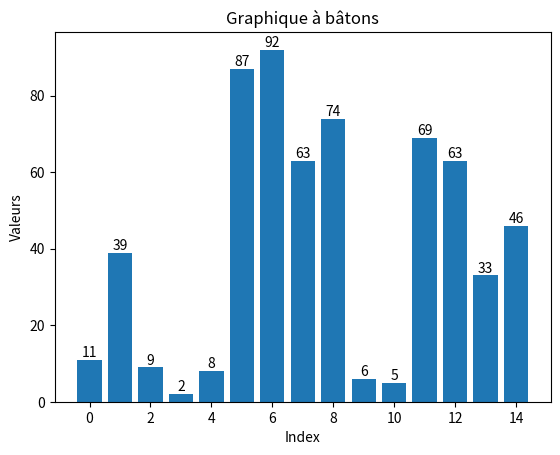

This figure's Python source:
import matplotlib.pyplot as plt

# Données à représenter
donnees = [11, 39, 9, 2, 8, 87, 92, 63, 74, 6, 5, 69, 63, 33, 46]

# Créer le graphique à bâtons
plt.bar(range(len(donnees)), donnees)

# Personnaliser le graphique
plt.title('Graphique à bâtons')
plt.xlabel('Index')
plt.ylabel('Valeurs')

# Ajouter les valeurs au-dessus des bâtons
for i, v in enumerate(donnees):
    plt.text(i, v, str(v), ha='center', va='bottom')

# Afficher le graphique
plt.show()


